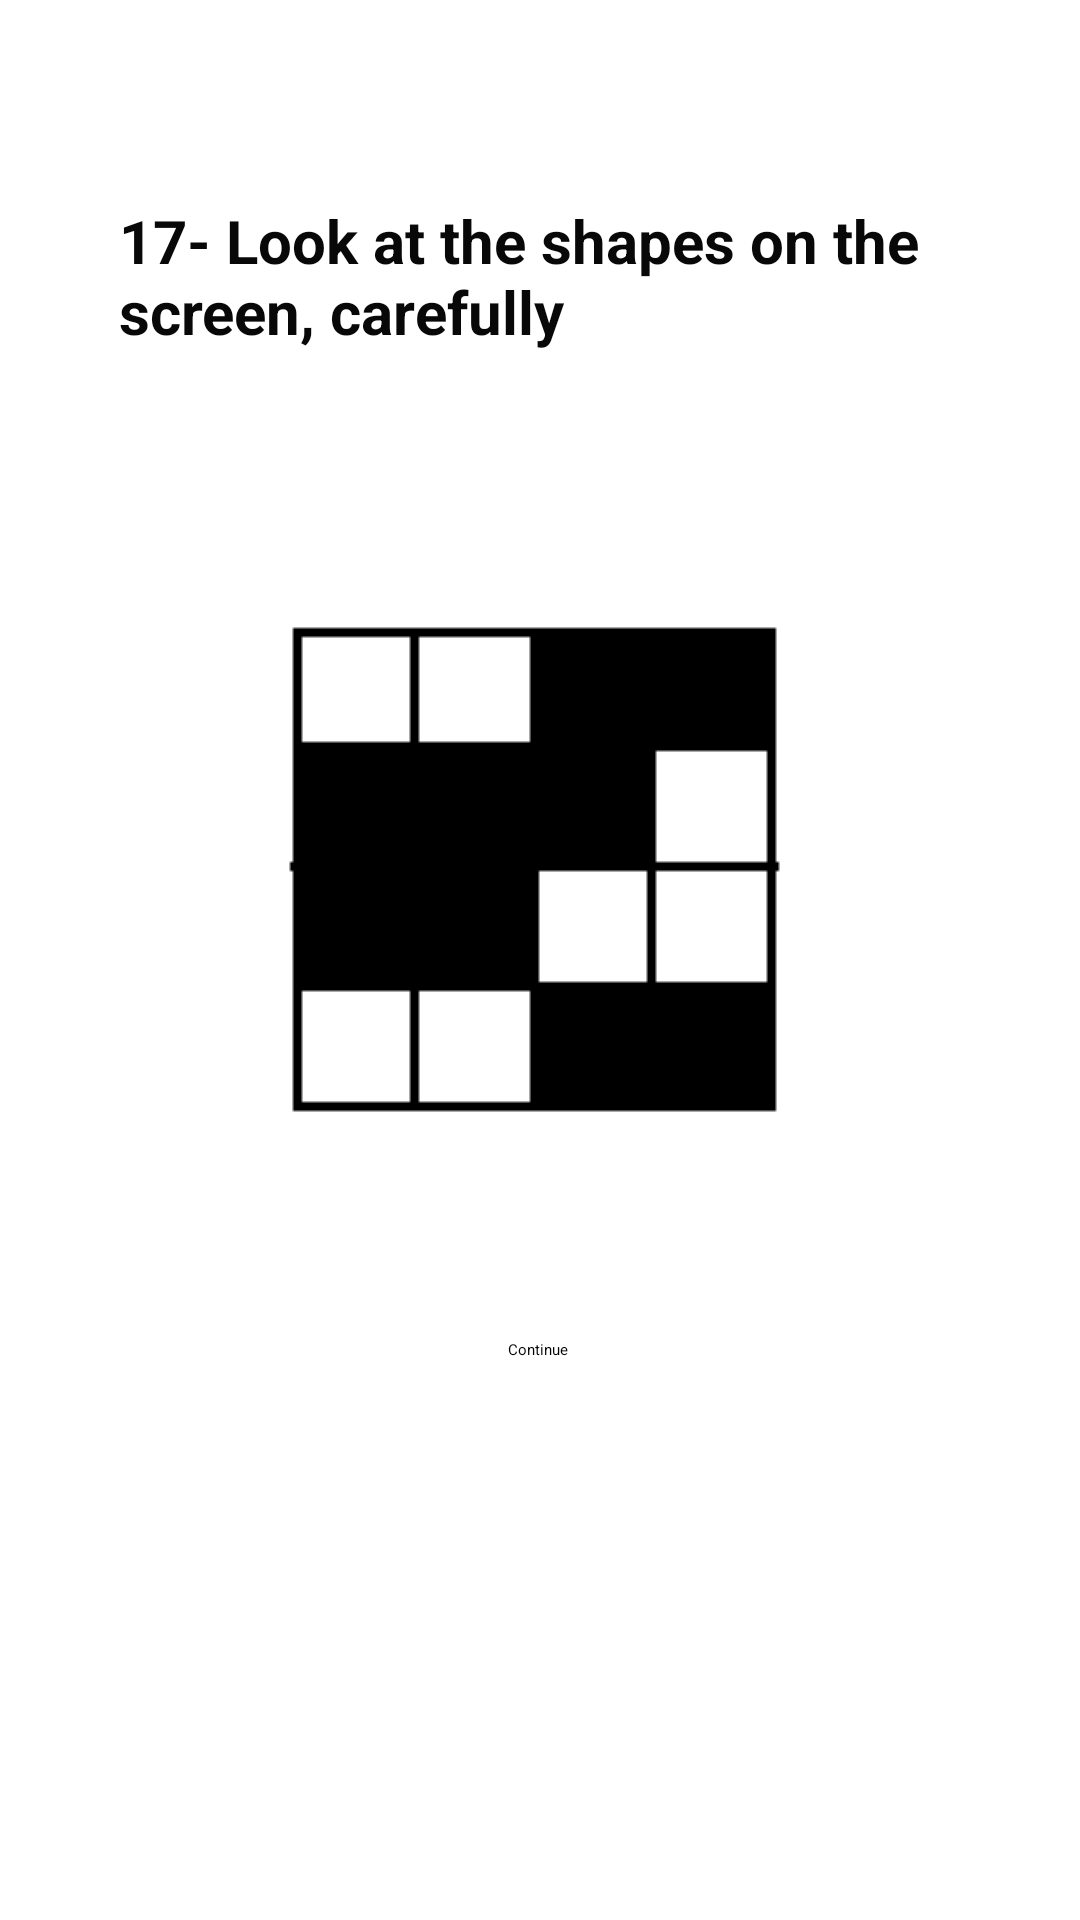

Produce the Android XML layout that renders to this screen, including the resource entries it uses.
<!-- AndroidManifest.xml: application theme Theme.Health -->
<!-- res/layout/fragment_memorylv17.xml -->
<?xml version="1.0" encoding="utf-8"?>
<androidx.constraintlayout.widget.ConstraintLayout xmlns:android="http://schemas.android.com/apk/res/android"
    xmlns:tools="http://schemas.android.com/tools"
    android:layout_width="match_parent"
    android:layout_height="match_parent"
    xmlns:app="http://schemas.android.com/apk/res-auto"
    tools:context=".MemoryGamePackage.Memorylv17">

    <ImageView
        android:id="@+id/MEMSoruim17"
        android:layout_width="wrap_content"
        android:layout_height="wrap_content"
        android:src="@drawable/mem17"
        app:layout_constraintBottom_toBottomOf="parent"
        app:layout_constraintEnd_toEndOf="parent"
        app:layout_constraintStart_toStartOf="parent"
        app:layout_constraintTop_toTopOf="parent"
        app:layout_constraintVertical_bias="0.438"
        />

    <ImageView
        android:id="@+id/MEMCevapim17"
        android:layout_width="wrap_content"
        android:layout_height="wrap_content"
        android:onClick="MemDcevap17"
        android:src="@drawable/mem12"
        android:visibility="invisible"
        app:layout_constraintBottom_toBottomOf="parent"
        app:layout_constraintEnd_toEndOf="parent"
        app:layout_constraintHorizontal_bias="0.066"
        app:layout_constraintStart_toStartOf="parent"
        app:layout_constraintTop_toTopOf="parent"
        app:layout_constraintVertical_bias="0.44" />

    <ImageView
        android:id="@+id/MEMYCevapim17"
        android:layout_width="wrap_content"
        android:layout_height="wrap_content"
        android:onClick="Memycevap17"
        android:src="@drawable/mem17"
        android:visibility="invisible"
        app:layout_constraintBottom_toBottomOf="parent"
        app:layout_constraintEnd_toEndOf="parent"
        app:layout_constraintHorizontal_bias="0.892"
        app:layout_constraintStart_toStartOf="parent"
        app:layout_constraintTop_toTopOf="parent"
        app:layout_constraintVertical_bias="0.44" />

    <TextView
        android:id="@+id/MEMSoru17"
        android:layout_width="281dp"
        android:layout_height="85dp"
        android:text="17- Look at the shapes on the screen, carefully"
        android:textColor="#090808"
        android:textSize="20sp"
        android:textStyle="bold"
        app:layout_constraintBottom_toBottomOf="parent"
        app:layout_constraintEnd_toEndOf="parent"
        app:layout_constraintStart_toStartOf="parent"
        app:layout_constraintTop_toTopOf="parent"
        app:layout_constraintVertical_bias="0.12" />


    <Button
        android:id="@+id/MEMbuton17"
        android:layout_width="wrap_content"
        android:layout_height="wrap_content"
        android:text="Continue"
        android:onClick="MemContinue17"
        app:layout_constraintBottom_toBottomOf="parent"
        app:layout_constraintEnd_toEndOf="parent"
        app:layout_constraintHorizontal_bias="0.498"
        app:layout_constraintStart_toStartOf="parent"
        app:layout_constraintTop_toTopOf="parent"
        app:layout_constraintVertical_bias="0.705" />


</androidx.constraintlayout.widget.ConstraintLayout>
<!-- resources referenced by this layout -->
<resources>
  <!-- drawable mem12: png bitmap (drawable, 597 bytes) -->
  <!-- drawable mem17: png bitmap (drawable, 587 bytes) -->
</resources>
